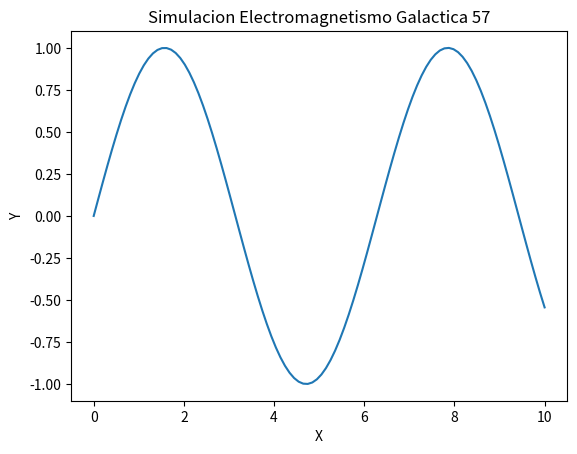

Here is the Python script that generated this plot:
import numpy as np
import matplotlib.pyplot as plt

def run_simulation():
    x = np.linspace(0, 10, 100)
    y = np.sin(x)
    plt.plot(x, y)
    plt.title('Simulacion Electromagnetismo Galactica 57')
    plt.xlabel('X')
    plt.ylabel('Y')
    print('Simulation 57 ran.')

if __name__ == '__main__':
    run_simulation()
